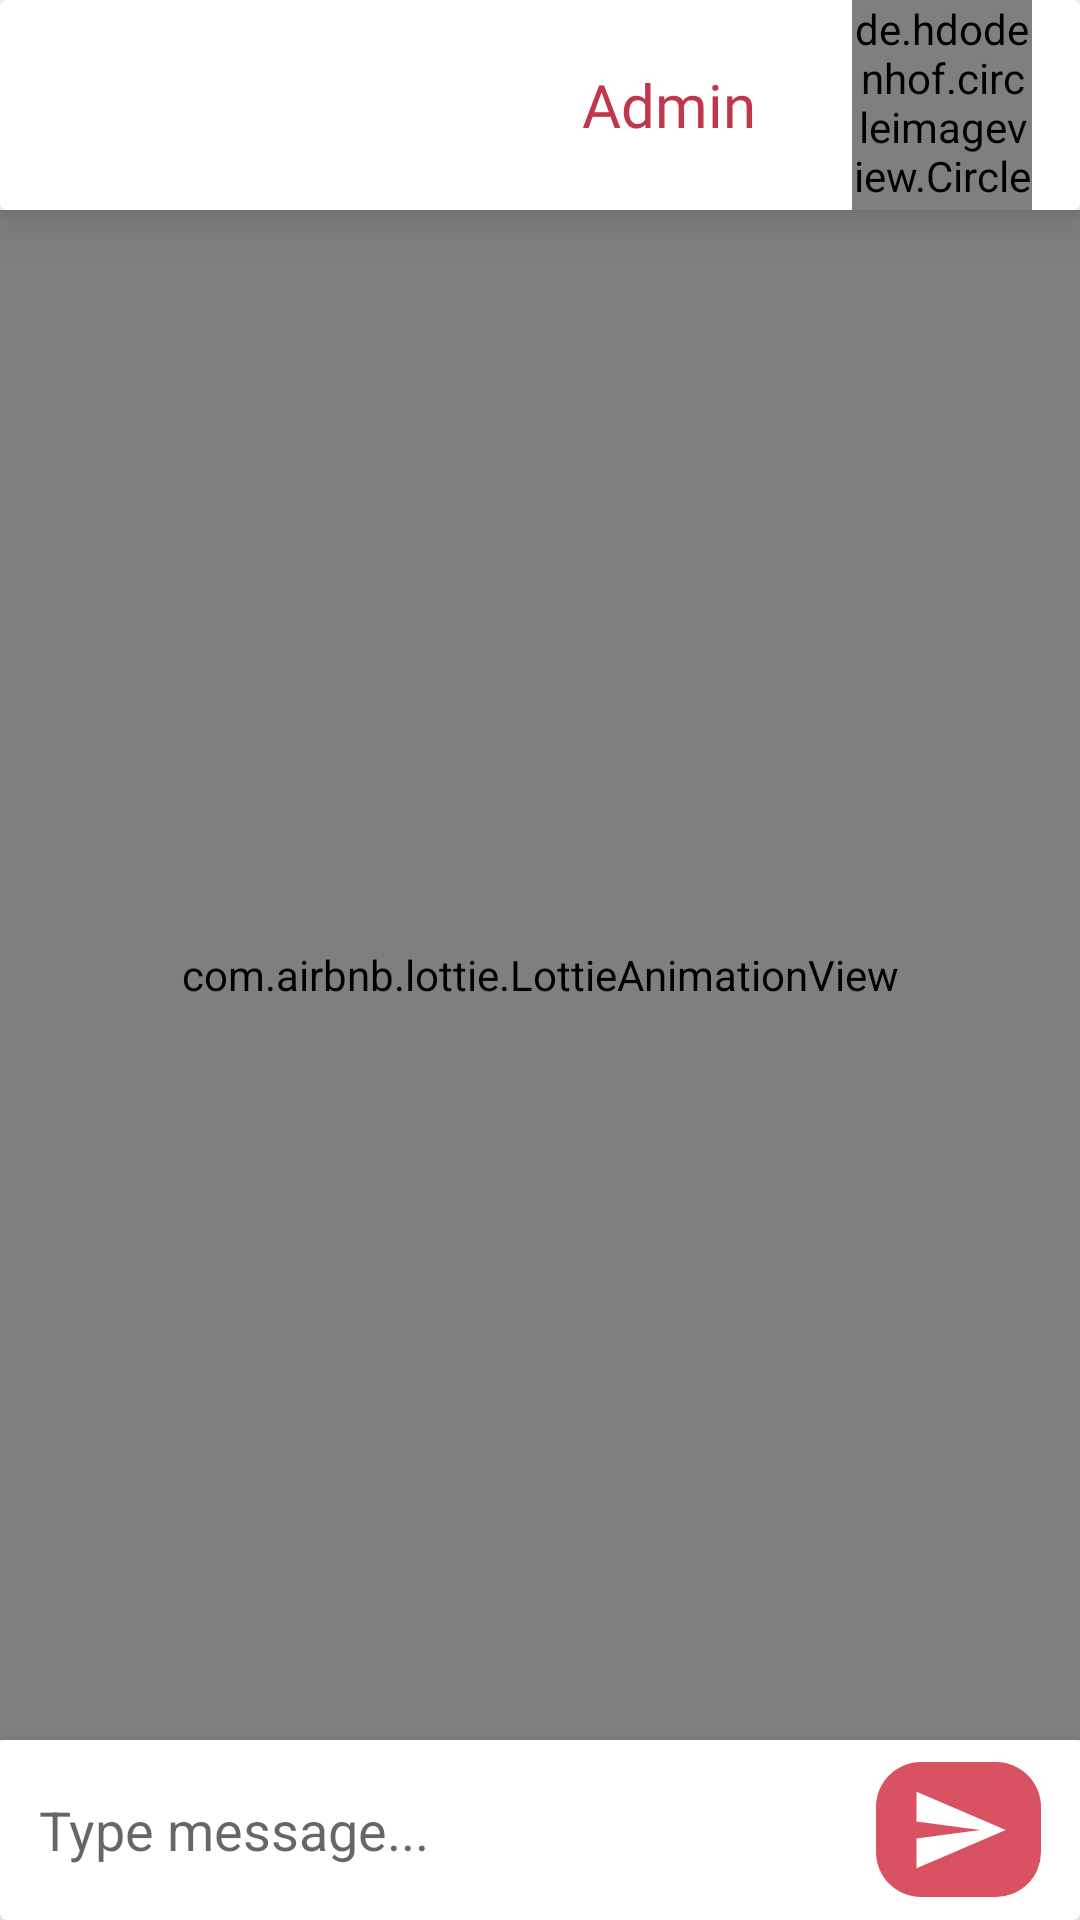

This screen was rendered from an Android layout file. Write that file and the resources it references.
<!-- AndroidManifest.xml: application theme Theme.LovelyBNBNo -->
<!-- res/layout/activity_message.xml -->
<?xml version="1.0" encoding="utf-8"?>
<androidx.constraintlayout.widget.ConstraintLayout xmlns:android="http://schemas.android.com/apk/res/android"
    xmlns:app="http://schemas.android.com/apk/res-auto"
    xmlns:tools="http://schemas.android.com/tools"
    android:layout_width="match_parent"
    android:layout_height="match_parent"
    tools:context=".MessageActivity">

    <androidx.cardview.widget.CardView
        android:id="@+id/cardView7"
        android:layout_width="match_parent"
        android:layout_height="70dp"
        android:layout_gravity="top"
        app:cardElevation="10dp"
        app:layout_constraintEnd_toEndOf="parent"
        app:layout_constraintStart_toStartOf="parent"
        app:layout_constraintTop_toTopOf="parent">

        <LinearLayout
            android:layout_width="match_parent"
            android:layout_height="match_parent"
            android:gravity="end"
            android:orientation="horizontal">

            <TextView
                android:layout_width="wrap_content"
                android:layout_height="match_parent"
                android:layout_marginStart="16dp"
                android:layout_marginEnd="16dp"
                android:fontFamily="@font/bungee"
                android:gravity="center"
                android:text="Admin"
                android:textColor="@color/redplus"
                android:textSize="20dp" />

            <TextView
                android:id="@+id/adminNameMessage"
                android:layout_width="wrap_content"
                android:layout_height="match_parent"
                android:layout_marginEnd="16dp"
                android:fontFamily="@font/bungee"
                android:gravity="center"
                android:text=""
                android:textColor="@color/redbnb"
                android:textSize="26dp"
                android:textStyle="bold" />

            <de.hdodenhof.circleimageview.CircleImageView
                android:layout_width="60dp"
                android:layout_height="match_parent"
                android:layout_marginEnd="16dp"
                android:src="@drawable/stewie"
                app:civ_border_color="@color/black"
                app:civ_border_width="2dp"
                app:civ_circle_background_color="@color/redbnb" />

        </LinearLayout>

    </androidx.cardview.widget.CardView>


    <com.airbnb.lottie.LottieAnimationView
        android:id="@+id/searchWaiting"
        android:layout_width="match_parent"
        android:layout_height="match_parent"
        android:scaleType="centerCrop"
        app:layout_constraintBottom_toBottomOf="parent"
        app:layout_constraintEnd_toEndOf="parent"
        app:layout_constraintStart_toStartOf="parent"
        app:layout_constraintTop_toTopOf="parent"
        app:lottie_autoPlay="true"
        app:lottie_loop="true"
        android:layout_marginBottom="60dp"
        android:layout_marginTop="70dp"
        app:lottie_rawRes="@raw/searchadmin" />

    <androidx.recyclerview.widget.RecyclerView
        android:id="@+id/rvMessage"
        android:layout_width="match_parent"
        android:layout_height="match_parent"
        android:layout_marginBottom="60dp"
        android:layout_marginTop="70dp"
        app:layout_constraintBottom_toBottomOf="parent"
        app:layout_constraintEnd_toEndOf="parent"
        app:layout_constraintStart_toStartOf="parent"
        app:layout_constraintTop_toTopOf="parent" />


    <androidx.cardview.widget.CardView
        android:id="@+id/cardView6"
        android:layout_width="match_parent"
        android:layout_height="60dp"
        android:layout_gravity="bottom"
        android:elevation="10dp"
        app:cardElevation="10dp"
        app:layout_constraintBottom_toBottomOf="parent"
        app:layout_constraintEnd_toEndOf="parent"
        app:layout_constraintStart_toStartOf="parent">


        <LinearLayout
            android:layout_width="match_parent"
            android:layout_height="match_parent"
            android:gravity="center"
            android:padding="5dp"
            android:orientation="horizontal">

            <EditText
                android:id="@+id/edtMessage"
                android:layout_width="match_parent"
                android:layout_height="match_parent"
                android:layout_marginStart="8dp"
                android:layout_marginEnd="8dp"
                android:layout_weight="1"
                android:inputType="text"
                android:focusable="true"
                android:focusableInTouchMode="true"
                android:background="@android:color/transparent"
                android:hint="Type message..." />

            <androidx.appcompat.widget.AppCompatImageButton
                android:id="@+id/button"
                android:layout_width="55dp"
                android:layout_height="45dp"
                android:layout_gravity="center"
                android:layout_marginEnd="8dp"
                android:background="@drawable/rounded_squared"
                android:src="@drawable/ic_send" />

        </LinearLayout>
    </androidx.cardview.widget.CardView>

</androidx.constraintlayout.widget.ConstraintLayout>
<!-- resources referenced by this layout -->
<resources>
  <color name="black">#FF000000</color>
  <color name="redbnb">#d85262</color>
  <color name="redplus">#c0374d</color>
  <!-- drawable ic_send (drawable) -->
  <vector android:autoMirrored="true" android:height="34dp"
      android:tint="#FFFFFF" android:viewportHeight="24"
      android:viewportWidth="24" android:width="34dp" xmlns:android="http://schemas.android.com/apk/res/android">
      <path android:fillColor="@android:color/white" android:pathData="M2.01,21L23,12 2.01,3 2,10l15,2 -15,2z"/>
  </vector>
  <!-- drawable rounded_squared (drawable) -->
  <?xml version="1.0" encoding="utf-8"?>
  <shape xmlns:android="http://schemas.android.com/apk/res/android"
      android:shape="rectangle" >
  
      <solid android:color="@color/redbnb" />
  
      <corners android:radius="15dp" />
  
  </shape>
  <style name="Theme.LovelyBNBNo" parent="Theme.MaterialComponents.DayNight.NoActionBar">
          
          <item name="colorPrimary">@color/redbnb</item>
          <item name="colorPrimaryVariant">@color/redplus</item>
          <item name="colorOnPrimary">@color/white</item>
          
          <item name="colorSecondary">@color/redbnb</item>
          <item name="colorSecondaryVariant">@color/redplus</item>
          <item name="colorOnSecondary">@color/black</item>
          
          <item name="android:statusBarColor" tools:targetApi="l">?attr/colorPrimaryVariant</item>
          <item name="bottomSheetDialogTheme">@style/AppBottomSheetDialogTheme</item>
          
  
          <item name="android:windowContentTransitions">true</item>
      </style>
  <color name="white">#FFFFFFFF</color>
  <style name="AppBottomSheetDialogTheme" parent="Theme.Design.Light.BottomSheetDialog">
          <item name="bottomSheetStyle">@style/AppModalStyle</item>
      </style>
  <style name="AppModalStyle" parent="Widget.Design.BottomSheet.Modal">
          <item name="android:background">@drawable/item_sheet_rounded_top</item>
      </style>
  <!-- drawable item_sheet_rounded_top (drawable) -->
  <?xml version="1.0" encoding="utf-8"?>
  <shape xmlns:android="http://schemas.android.com/apk/res/android"
      android:shape="rectangle">
      <solid android:color="@color/white"/>
      <corners
          android:topLeftRadius="30dp"
          android:topRightRadius="30dp"/>
  
  </shape>
</resources>
